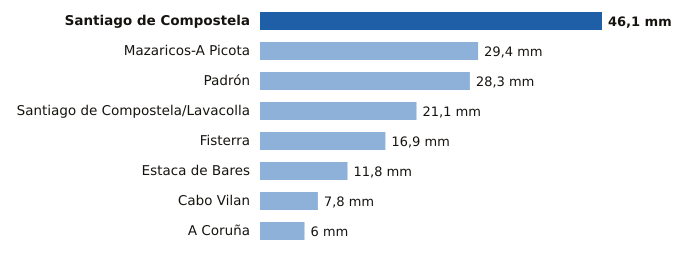

Values plotted in this chart, from the file beside it:
estacion, provincia, mm
Santiago de Compostela, A Coruña, 46.1
Mazaricos-A Picota, A Coruña, 29.4
Padrón, A Coruña, 28.3
Santiago de Compostela/Lavacolla, A Coruña, 21.1
Fisterra, A Coruña, 16.9
Estaca de Bares, A Coruña, 11.8
Cabo Vilan, A Coruña, 7.8
A Coruña, A Coruña, 6.0
